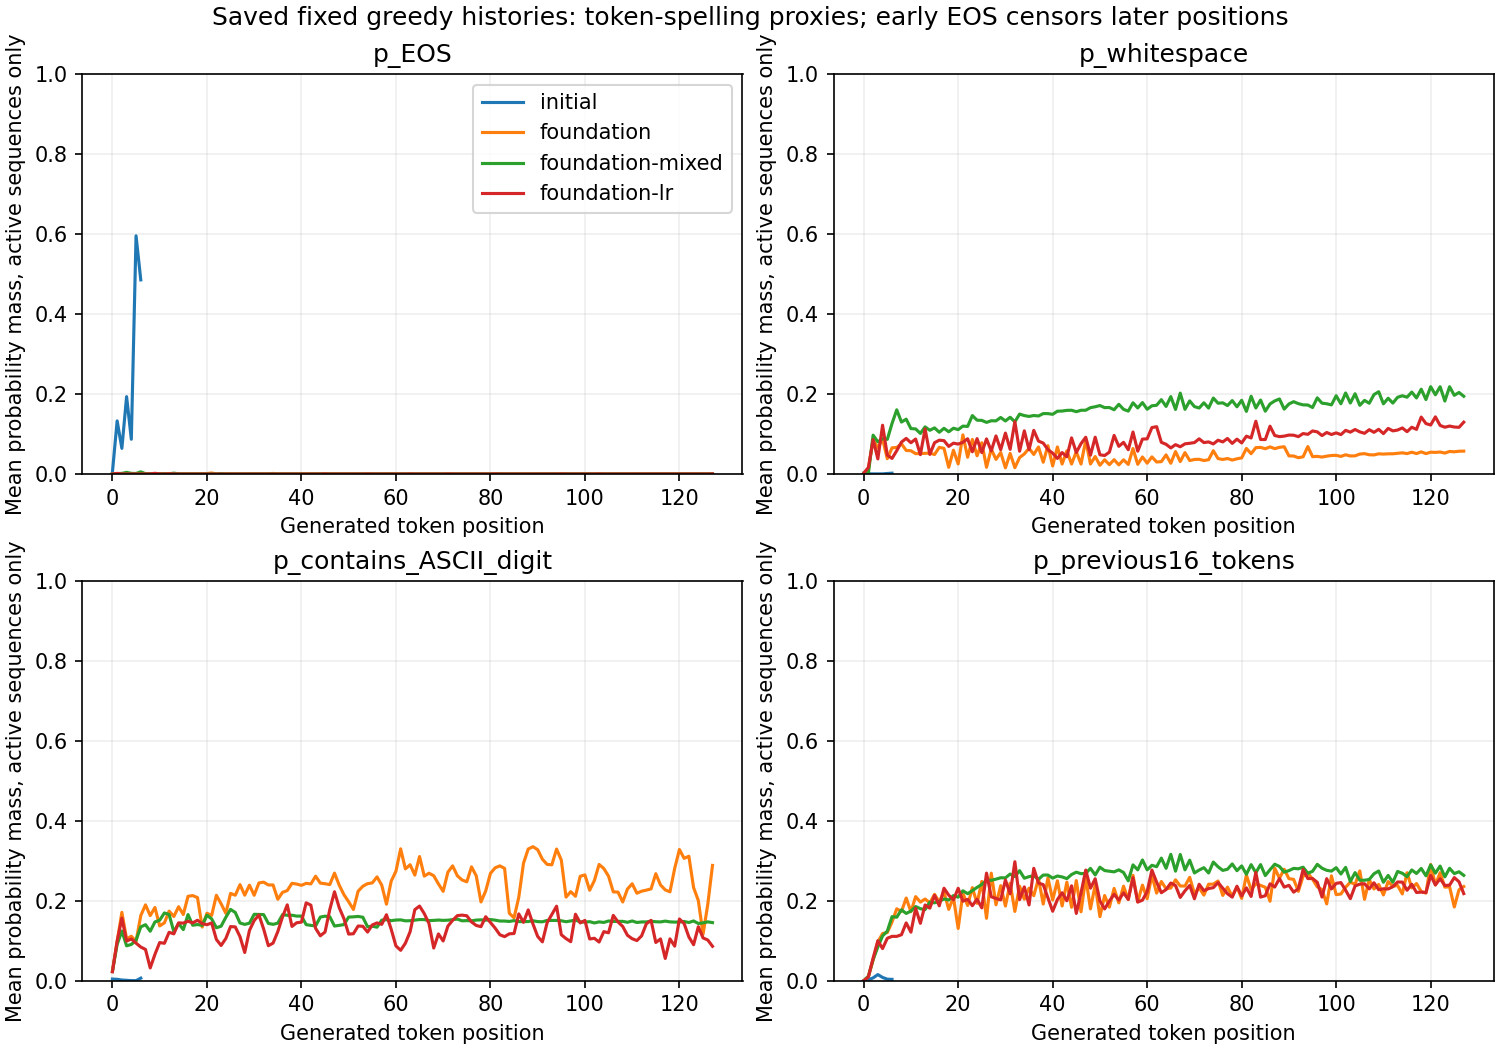

The table this chart was drawn from, first rows:
model, position, active_generations, p_EOS, p_whitespace, p_contains_ASCII_digit, p_previous16_tokens
initial, 0, 24, 0.004676, 0.0003834, 0.004467, 0
initial, 1, 23, 0.1331, 0.0008004, 0.003795, 0.002542
initial, 2, 17, 0.06432, 0.0004274, 0.00201, 0.007405
initial, 3, 15, 0.1937, 0.0004712, 0.001285, 0.01561
initial, 4, 12, 0.0871, 0.0004883, 0.0004872, 0.00852
initial, 5, 11, 0.5959, 0.001485, 0.0004537, 0.004107
initial, 6, 4, 0.4856, 0.00228, 0.006682, 0.003664
foundation, 0, 24, 0.0002604, 0.001945, 0.02439, 0
foundation, 1, 24, 0.001533, 0.01288, 0.0973, 0.0111
foundation, 2, 24, 0.0005748, 0.08543, 0.1712, 0.0518
foundation, 3, 24, 0.001408, 0.0662, 0.1046, 0.09722
foundation, 4, 24, 0.0005945, 0.088, 0.1117, 0.1183
foundation, 5, 24, 0.0004947, 0.0385, 0.09838, 0.1206
foundation, 6, 24, 0.00117, 0.06568, 0.1632, 0.1472
foundation, 7, 24, 0.00104, 0.06653, 0.19, 0.1802
foundation, 8, 24, 0.0003754, 0.07575, 0.1632, 0.1735
foundation, 9, 24, 0.0004337, 0.0591, 0.1834, 0.2071
foundation, 10, 24, 0.0004005, 0.05837, 0.1373, 0.1728
foundation, 11, 24, 0.0003852, 0.05109, 0.145, 0.2107
foundation, 12, 24, 0.0004181, 0.05136, 0.1743, 0.1969
foundation, 13, 24, 0.0004335, 0.052, 0.1609, 0.2046
foundation, 14, 24, 0.0003815, 0.05246, 0.1853, 0.195
foundation, 15, 24, 0.0004634, 0.04895, 0.1659, 0.2164
foundation, 16, 24, 0.0003938, 0.06689, 0.2114, 0.1972
foundation, 17, 24, 0.0003446, 0.06436, 0.2132, 0.2226
foundation, 18, 24, 0.0004396, 0.01692, 0.2082, 0.1788
foundation, 19, 24, 0.0004744, 0.05979, 0.1345, 0.209
foundation, 20, 24, 0.00135, 0.02532, 0.1692, 0.1309
foundation, 21, 24, 0.002675, 0.09803, 0.1635, 0.2191
foundation, 22, 24, 0.0003967, 0.04206, 0.2139, 0.1884
foundation, 23, 24, 0.0004603, 0.08666, 0.1928, 0.2331
foundation, 24, 24, 0.0003674, 0.04579, 0.1688, 0.1939
foundation, 25, 24, 0.0003874, 0.07839, 0.2186, 0.2486
foundation, 26, 24, 0.0002789, 0.01704, 0.2141, 0.1564
foundation, 27, 24, 0.0003777, 0.06255, 0.2406, 0.2694
foundation, 28, 24, 0.00032, 0.03679, 0.2142, 0.1902
foundation, 29, 24, 0.0003131, 0.05391, 0.2393, 0.238
foundation, 30, 24, 0.0003542, 0.01561, 0.2141, 0.187
foundation, 31, 24, 0.0003061, 0.05172, 0.2447, 0.2441
foundation, 32, 24, 0.0003257, 0.01607, 0.2468, 0.1736
foundation, 33, 24, 0.0003777, 0.04129, 0.2398, 0.2366
foundation, 34, 24, 0.001607, 0.05035, 0.2398, 0.2042
foundation, 35, 24, 0.0003277, 0.06452, 0.2039, 0.2317
foundation, 36, 24, 0.0004083, 0.04904, 0.2214, 0.2129
foundation, 37, 24, 0.000319, 0.06784, 0.2256, 0.2559
foundation, 38, 24, 0.0003403, 0.02967, 0.244, 0.1921
foundation, 39, 24, 0.0004055, 0.07104, 0.242, 0.2576
foundation, 40, 24, 0.0003318, 0.02037, 0.2388, 0.2022
foundation, 41, 24, 0.0003421, 0.06795, 0.2438, 0.2501
foundation, 42, 24, 0.0003679, 0.02517, 0.2424, 0.1872
foundation, 43, 24, 0.0003139, 0.05818, 0.2617, 0.2468
foundation, 44, 24, 0.0003161, 0.02522, 0.2444, 0.184
foundation, 45, 24, 0.0004517, 0.05587, 0.2428, 0.2508
foundation, 46, 24, 0.000311, 0.02506, 0.2407, 0.1727
foundation, 47, 24, 0.0002984, 0.08432, 0.2694, 0.2584
foundation, 48, 24, 0.0003458, 0.02522, 0.2393, 0.18
foundation, 49, 24, 0.0003104, 0.04391, 0.2154, 0.2403
foundation, 50, 24, 0.0003787, 0.02206, 0.1977, 0.1605
foundation, 51, 24, 0.0003418, 0.0358, 0.1784, 0.2134
foundation, 52, 24, 0.0002956, 0.02358, 0.2242, 0.1843
... 331 more rows
